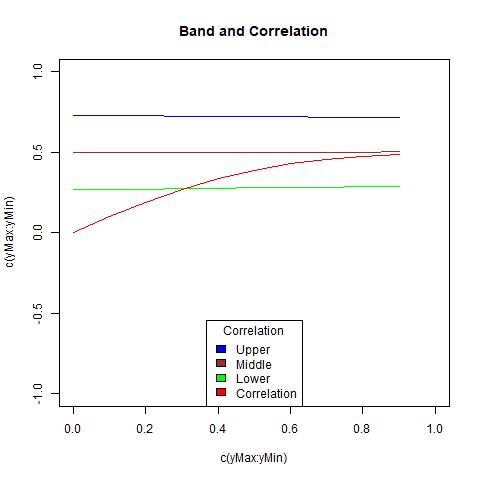

The file beside this chart, header and first rows:
, lowerBound, upperBound, middle, corArray
1, 0.2667, 0.7303, 0.4985, 0
2, 0.2691, 0.7285, 0.4988, 0.09885
3, 0.2715, 0.7268, 0.4991, 0.1911
4, 0.274, 0.725, 0.4995, 0.2718
5, 0.2765, 0.7234, 0.4999, 0.3381
6, 0.279, 0.7217, 0.5004, 0.3898
7, 0.2815, 0.7201, 0.5008, 0.4281
8, 0.284, 0.7186, 0.5013, 0.4553
9, 0.2864, 0.7171, 0.5018, 0.4736
10, 0.2888, 0.7157, 0.5022, 0.4855
